Dataset: dataset (GitHub, SnehalThakur/ComputerVision-CV). Classes: black-grass, charlock, cleavers, common chickweed, common wheat, fat hen, loose silky-bent, maize, scentless mayweed, shepherds purse, small-flowered cranesbill, sugar beet.

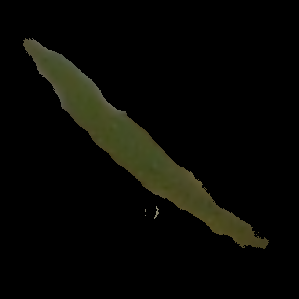
Label: black-grass

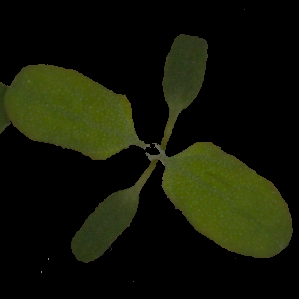
Label: fat hen

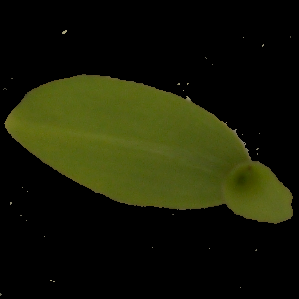
Label: maize

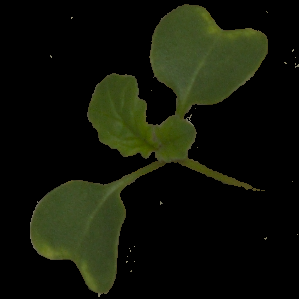
Label: charlock

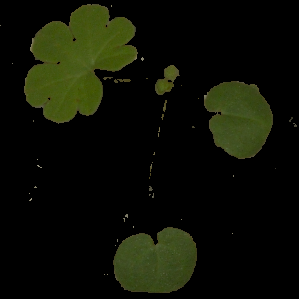
Label: small-flowered cranesbill

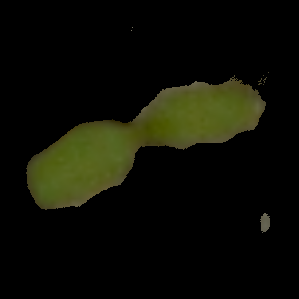
Label: common chickweed
